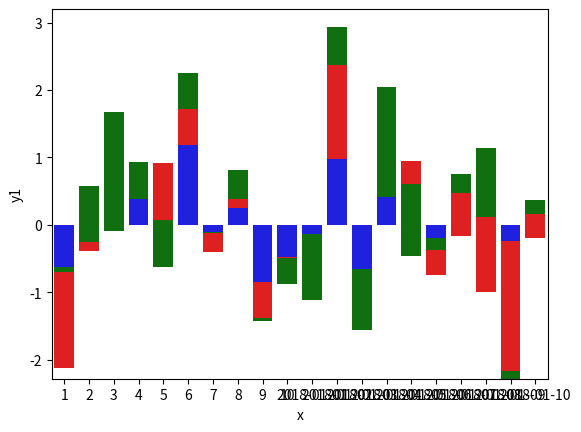
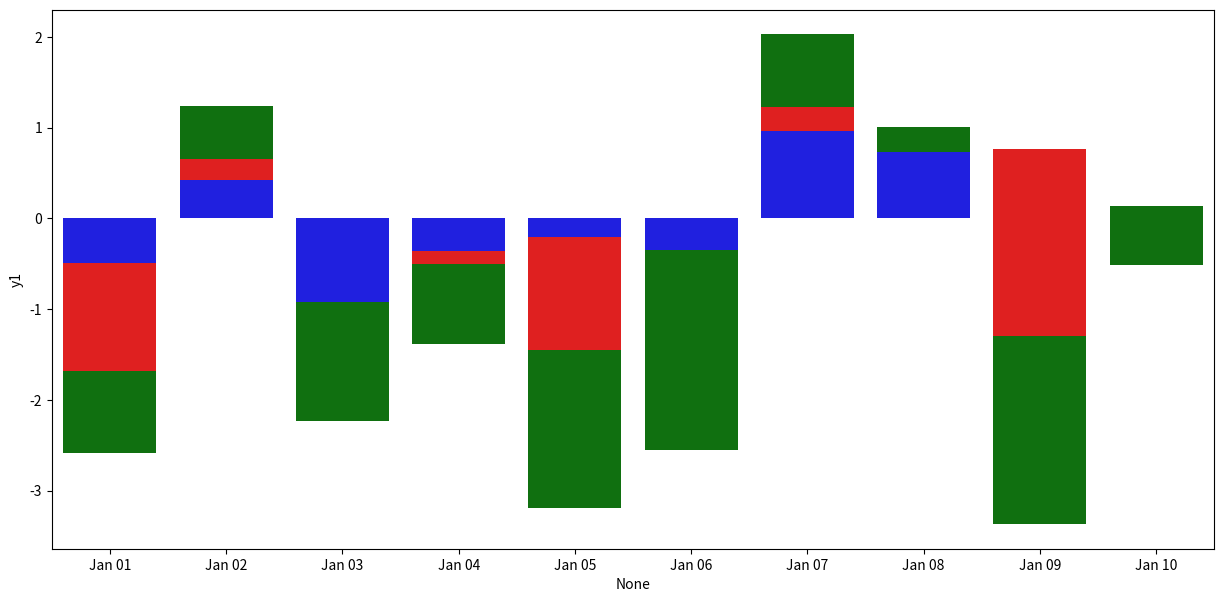

Source code (Python) for these figures, in order: (Note: this script raises an exception after producing the figures.)
# stacked bar graph with seaborn.

import matplotlib.pyplot as plt
import numpy as np
import pandas as pd
import seaborn as sns

# create a dataframe with 4 columns
df = pd.DataFrame({'x': np.arange(1, 11), 'y1': np.random.randn(10), 'y2': np.random.randn(10), 'y3': np.random.randn(10)})
print(df)

# create a stacked bar plot
sns.barplot(x='x', y='y1', data=df, color='b')
sns.barplot(x='x', y='y2', data=df, color='r', bottom=df['y1'])
sns.barplot(x='x', y='y3', data=df, color='g', bottom=df['y1']+df['y2'])

plt.show()

# stacked bar graph with seaborn with datetime index.

import matplotlib.pyplot as plt
import numpy as np
import pandas as pd
import seaborn as sns

# create a dataframe with 4 columns
df = pd.DataFrame({'y1': np.random.randn(10), 'y2': np.random.randn(10), 'y3': np.random.randn(10)}, index=pd.date_range('2018-01-01', periods=10))
print(df)

# create a stacked bar plot
sns.barplot(x=df.index, y='y1', data=df, color='b')
sns.barplot(x=df.index, y='y2', data=df, color='r', bottom=df['y1'])
sns.barplot(x=df.index, y='y3', data=df, color='g', bottom=df['y1']+df['y2'])

plt.show()


# formatting the datetime x-axis labels.

import matplotlib.pyplot as plt
import numpy as np
import pandas as pd
import seaborn as sns
import matplotlib.dates as mdates

# create a dataframe with 4 columns
df = pd.DataFrame({'y1': np.random.randn(10), 'y2': np.random.randn(10), 'y3': np.random.randn(10)}, index=pd.date_range('2018-01-01', periods=10))
print(df)

# create a stacked bar plot
#plot data
fig, ax = plt.subplots(figsize=(15,7))
sns.barplot(x=df.index, y='y1', data=df, color='b',ax=ax)
sns.barplot(x=df.index, y='y2', data=df, color='r', bottom=df['y1'],ax=ax)
sns.barplot(x=df.index, y='y3', data=df, color='g', bottom=df['y1']+df['y2'],ax=ax)

# format the x-axis labels
#plt.gcf().autofmt_xdate()
ax.xaxis.set_major_locator(mdates.DayLocator())
#set major ticks format
ax.xaxis.set_major_formatter(mdates.DateFormatter('%b %d'))

plt.show()

# stacked bar graph with seaborn after grouping.

import matplotlib.pyplot as plt
import numpy as np
import pandas as pd
import seaborn as sns

# create a dataframe with 4 columns

df = pd.DataFrame({'x': np.arange(1, 11), 'y1': np.random.randn(10), 'y2': np.random.randn(10), 'y3': np.random.randn(10)})
print(df)

# group the data by x
df = df.groupby('x').sum()
print(df)

# create a stacked bar plot
sns.barplot(x=df.index, y='y1', data=df, color='b')
sns.barplot(x=df.index, y='y2', data=df, color='r', bottom=df['y1'])
sns.barplot(x=df.index, y='y3', data=df, color='g', bottom=df['y1']+df['y2'])

plt.show()


# stacked bar graph with seaborn after grouping with datetime index and formatting the datetime x-axis labels and several categories.

import matplotlib.pyplot as plt
import numpy as np
import pandas as pd
import seaborn as sns
import matplotlib.dates as mdates

# create a dataframe with 4 columns

df = pd.DataFrame({'y1': np.random.randn(10), 'y2': np.random.randn(10), 'y3': np.random.randn(10)}, index=pd.date_range('2018-01-01', periods=10))
print(df)

# group the data by x
df = df.groupby(pd.Grouper(freq='M')).sum()
print(df)

# create a stacked bar plot
#plot data
fig, ax = plt.subplots(figsize=(15,7))
sns.barplot(x=df.index, y='y1', data=df, color='b',ax=ax)
sns.barplot(x=df.index, y='y2', data=df, color='r', bottom=df['y1'],ax=ax)
sns.barplot(x=df.index, y='y3', data=df, color='g', bottom=df['y1']+df['y2'],ax=ax)

# format the x-axis labels
#plt.gcf().autofmt_xdate()
ax.xaxis.set_major_locator(mdates.DayLocator())
#set major ticks format
ax.xaxis.set_major_formatter(mdates.DateFormatter('%b %Y'))

plt.show()

















